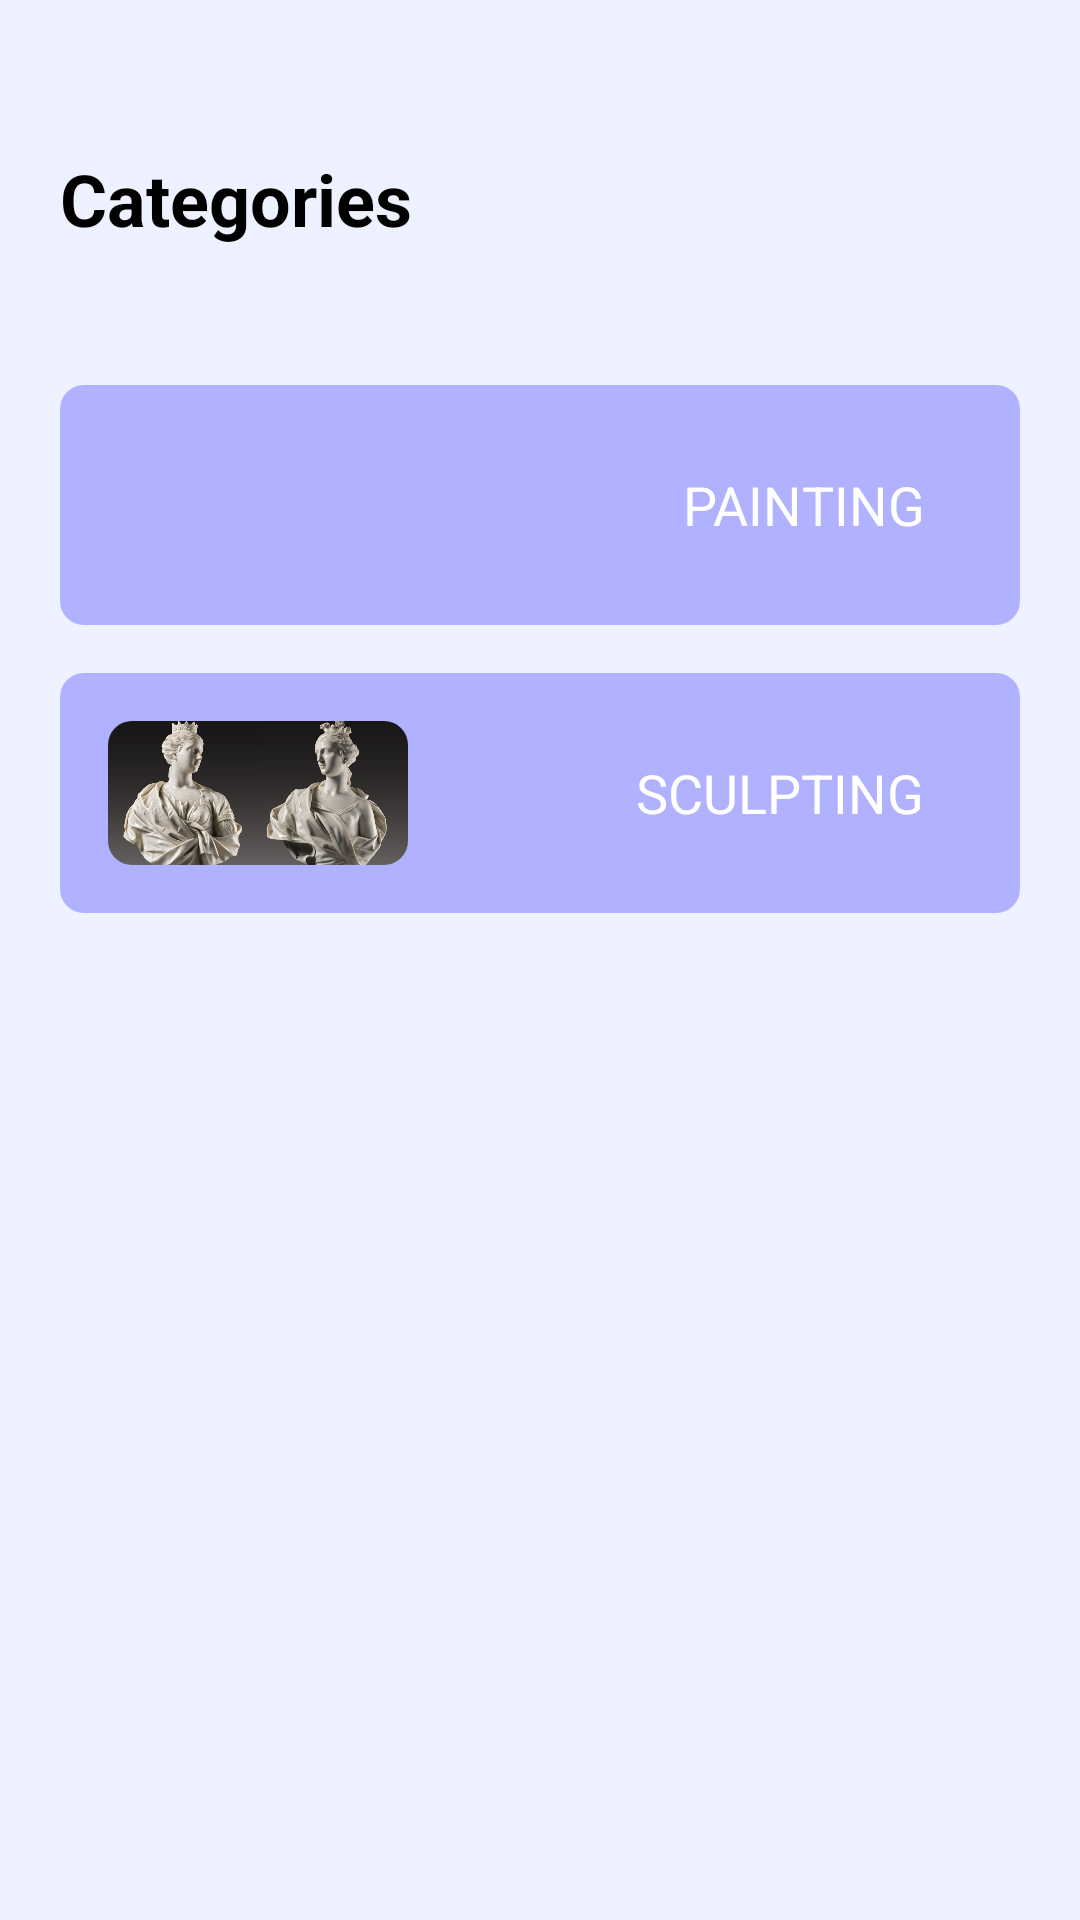

The Android layout XML behind this screen, and the referenced resources:
<!-- AndroidManifest.xml: application theme Theme.GalleryXplorer -->
<!-- res/layout/activity_categories_page.xml -->
<?xml version="1.0" encoding="utf-8"?>
<androidx.constraintlayout.widget.ConstraintLayout xmlns:android="http://schemas.android.com/apk/res/android"
    xmlns:app="http://schemas.android.com/apk/res-auto"
    xmlns:tools="http://schemas.android.com/tools"
    android:layout_width="match_parent"
    android:layout_height="match_parent"
    tools:context=".CategoriesPage"
    android:padding="20dp"
    android:background="@color/background_color">

    <TextView
        android:id="@+id/tv_categoriesPage_title"
        style="@style/Title"
        android:layout_width="match_parent"
        android:layout_height="wrap_content"
        android:layout_marginTop="30dp"
        android:text="Categories"
        android:textSize="24sp"
        app:layout_constraintEnd_toEndOf="parent"
        app:layout_constraintStart_toStartOf="parent"
        app:layout_constraintTop_toTopOf="parent" />

    <ScrollView
        android:layout_width="match_parent"
        android:layout_height="0dp"
        android:layout_marginTop="30dp"
        app:layout_constraintTop_toBottomOf="@id/tv_categoriesPage_title"
        app:layout_constraintBottom_toBottomOf="parent">

        <LinearLayout
            android:id="@+id/rectangleContainer"
            android:layout_width="match_parent"
            android:layout_height="wrap_content"
            android:orientation="vertical">

            <LinearLayout
                android:id="@+id/cat_painting"
                android:layout_width="match_parent"
                android:layout_height="wrap_content"
                android:background="@drawable/rectangle_background"
                android:layout_marginTop="16dp"
                android:padding="16dp"
                android:orientation="horizontal">
                <androidx.cardview.widget.CardView
                    android:layout_width="100dp"
                    android:layout_height="48dp"
                    app:cardCornerRadius="8dp"
                    app:cardElevation="0dp"
                    app:cardBackgroundColor="@color/elements_color">
                    <ImageView
                        android:layout_width="match_parent"
                        android:layout_height="match_parent"
                        android:src="@drawable/cat_painting"
                        android:contentDescription="Left Image"
                        android:scaleType="centerCrop" />
                </androidx.cardview.widget.CardView>
                <TextView
                    android:id="@+id/cat_painting_text"
                    android:layout_width="0dp"
                    android:layout_height="wrap_content"
                    android:layout_weight="1"
                    android:text="Painting"
                    android:textAllCaps="true"
                    android:textColor="@color/white"
                    android:textSize="18sp"
                    android:gravity="end"
                    android:layout_gravity="center_vertical"
                    android:paddingStart="16dp"
                    android:paddingEnd="16dp" />
            </LinearLayout>

            <LinearLayout
                android:id="@+id/cat_sculpting"
                android:layout_width="match_parent"
                android:layout_height="wrap_content"
                android:background="@drawable/rectangle_background"
                android:layout_marginTop="16dp"
                android:padding="16dp"
                android:orientation="horizontal">
                <androidx.cardview.widget.CardView
                    android:layout_width="100dp"
                    android:layout_height="48dp"
                    app:cardCornerRadius="8dp"
                    app:cardElevation="0dp"
                    app:cardBackgroundColor="@color/elements_color">
                    <ImageView
                        android:layout_width="match_parent"
                        android:layout_height="match_parent"
                        android:src="@drawable/cat_sculpting"
                        android:contentDescription="Left Image"
                        android:scaleType="centerCrop" />
                </androidx.cardview.widget.CardView>
                <TextView
                    android:id="@+id/cat_sculpting_text"
                    android:layout_width="0dp"
                    android:layout_height="wrap_content"
                    android:layout_weight="1"
                    android:text="sculpting"
                    android:textAllCaps="true"
                    android:textColor="@color/white"
                    android:textSize="18sp"
                    android:gravity="end"
                    android:layout_gravity="center_vertical"
                    android:paddingStart="16dp"
                    android:paddingEnd="16dp" />
            </LinearLayout>


        </LinearLayout>
    </ScrollView>
</androidx.constraintlayout.widget.ConstraintLayout>
<!-- resources referenced by this layout -->
<resources>
  <color name="background_color">#EEF1FF</color>
  <color name="elements_color">#B1B2FF</color>
  <color name="white">#FFFFFFFF</color>
  <!-- drawable cat_sculpting: jpeg bitmap (drawable, 98852 bytes) -->
  <!-- drawable rectangle_background (drawable) -->
  <?xml version="1.0" encoding="utf-8"?>
  <shape xmlns:android="http://schemas.android.com/apk/res/android">
      <solid android:color="@color/elements_color" /> 
      <corners android:radius="8dp" /> 
  </shape>
  <style name="Title">
          <item name="android:textColor">@color/black</item>
          <item name="android:textSize">24sp</item>
          <item name="android:textStyle">bold</item>
      </style>
  <style name="Theme.GalleryXplorer" parent="Theme.MaterialComponents.DayNight.DarkActionBar">
          
          <item name="colorPrimary">@color/purple_500</item>
          <item name="colorPrimaryVariant">@color/purple_700</item>
          <item name="colorOnPrimary">@color/white</item>
          
          <item name="colorSecondary">@color/teal_200</item>
          <item name="colorSecondaryVariant">@color/teal_700</item>
          <item name="colorOnSecondary">@color/black</item>
          
          <item name="android:statusBarColor">?attr/colorPrimaryVariant</item>
          
      </style>
  <color name="black">#FF000000</color>
  <color name="purple_500">#FF6200EE</color>
  <color name="purple_700">#FF3700B3</color>
  <color name="teal_200">#FF03DAC5</color>
  <color name="teal_700">#FF018786</color>
</resources>
